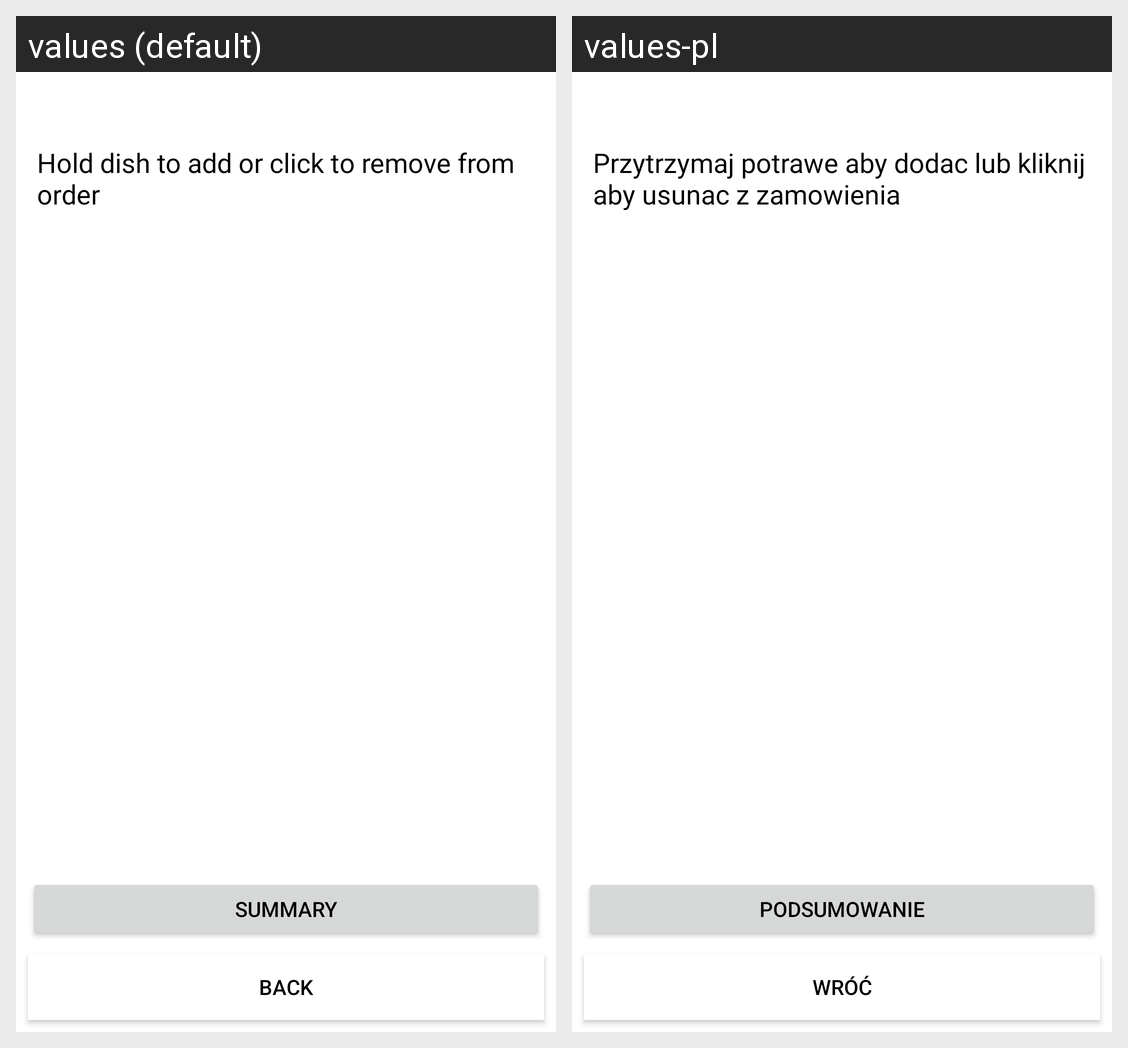

Strings drawn on this Android screen and how each of the app's shown locales translates them:
Android screen res/layout/dish_list.xml rendered under 2 locales, left to right: values (default), values-pl. Device: Nexus 5 (rendered at 1080×1920; each locale shown at half size, 540×960, under a caption strip naming it); theme AppTheme.
Strings drawn on this screen, with the default value and each locale's value (text and hints the layout hard-codes, and strings that could not be matched under every locale, appear in the picture but are not listed):

backButton
  values: Back
  values-pl: Wróć

new_order
  values: Summary
  values-pl: Podsumowanie

dishes_list_header
  values: Hold dish to add or click to remove from order
  values-pl: Przytrzymaj potrawe aby dodac lub kliknij aby usunac z zamowienia
